Run: headless pygame with SDL's dummy video driver; simulated clock (each Clock.tick advances the game by its frame time, no real sleeping); random seed 0; keys injected as events and as key.get_pressed() state; no mouse input.
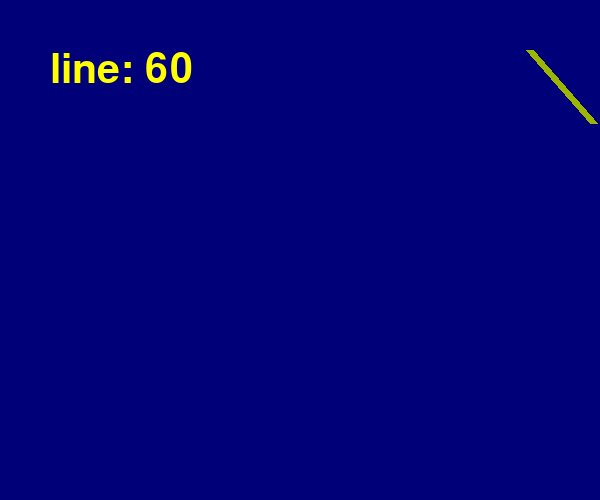
Frame 1 of 1 · flips 1–60 · no input

The pygame program that drew these frames:

#!/usr/bin/env python3
# -*- coding: utf-8 -*-

import sys
import time
import pygame
import random

from pygame.locals import *


random.seed()

pygame.init()
screen = pygame.display.set_mode((600, 500))
pygame.display.set_caption("Draw lines")

font = pygame.font.Font(None, 60)


def draw_lines(fixed=False):
	width = 8

	if fixed:
		color = 255, 255, 0
		pygame.draw.line(screen, color, (100, 100), (300, 300), width)
		return None

	color = random.randint(0, 255), random.randint(0,255), random.randint(0, 10)

	x1 = random.randint(0, 600)
	y1 = random.randint(0, 500)

	x2 = random.randint(0, 600)
	y2 = random.randint(0, 500)


	pygame.draw.line(screen, color, (x1, y1), (x2, y2), width)

line = 0
while True:
	for evt in pygame.event.get():
		if evt.type in (QUIT, KEYDOWN):
			sys.exit()

	screen.fill((0, 0, 120))

	if line <= 1000:
		draw_lines()
		line += 1
		screen.blit(
			font.render("line: {0}".format(line), True, (255, 255, 0)),
			(50, 50)
			)

		time.sleep(0.01)
	else:
		draw_lines(True)



	pygame.display.update()
